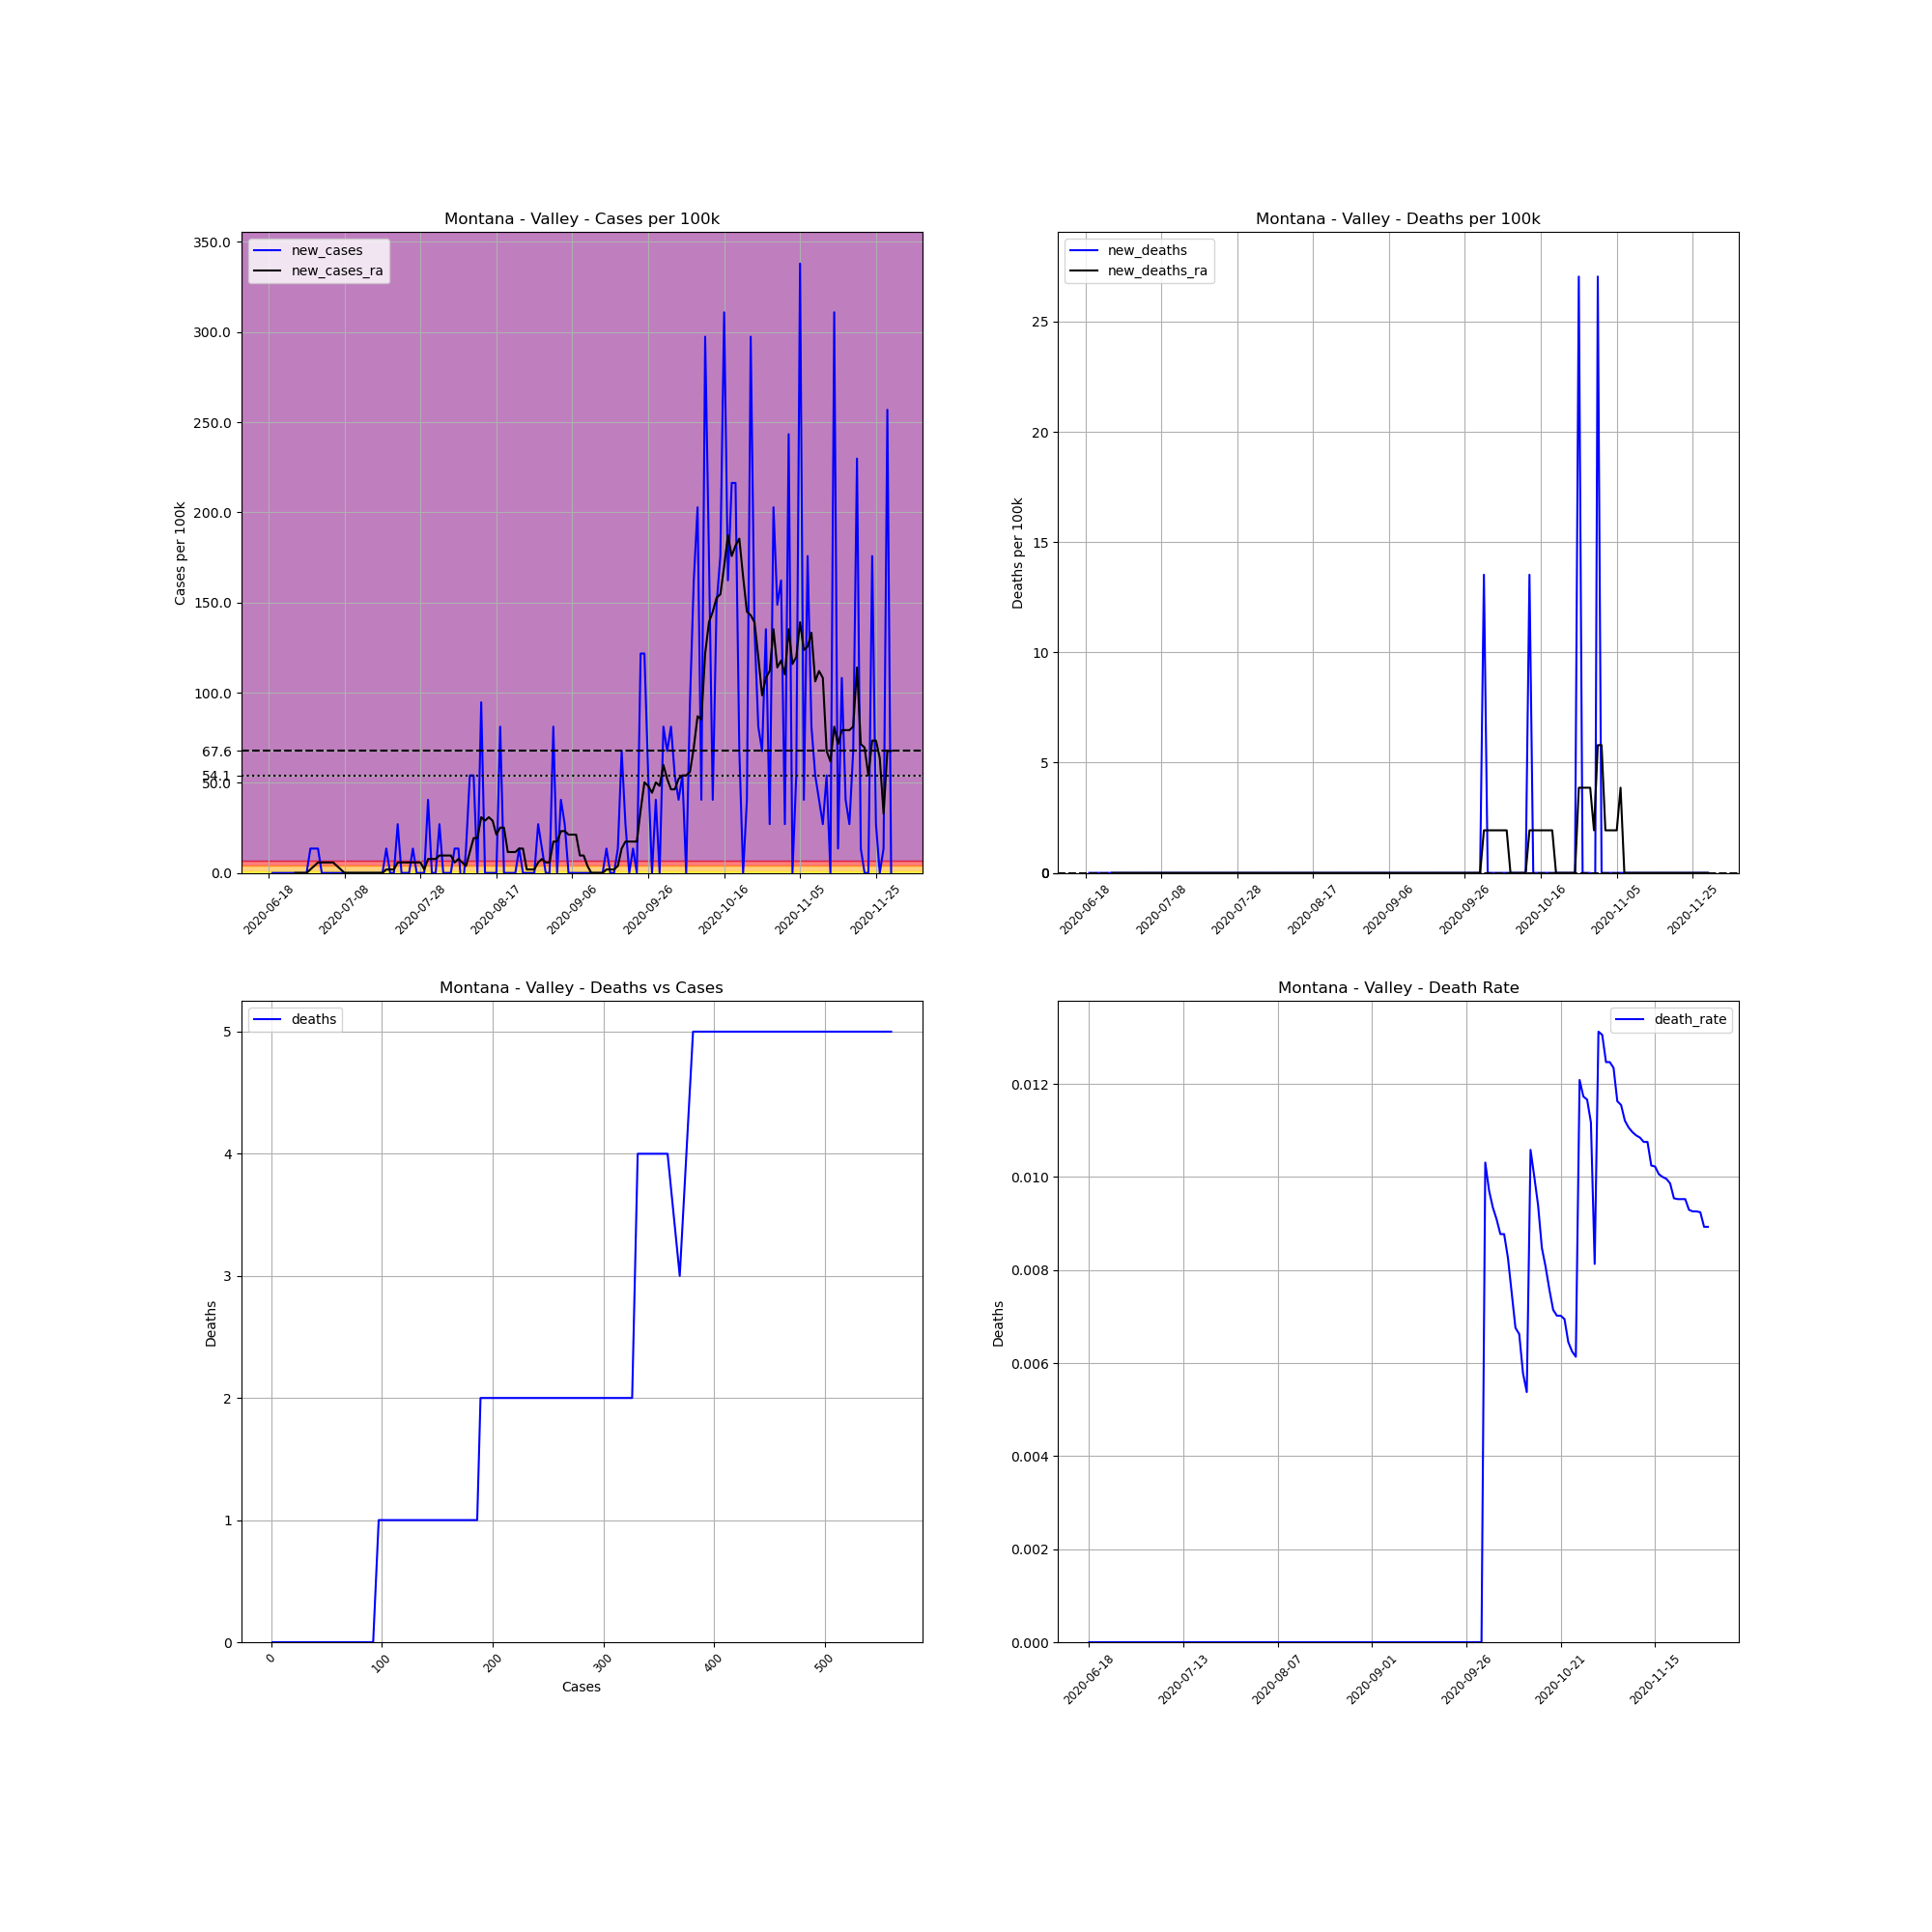

The file beside this chart, header and first rows:
, date, county, state, fips, cases, deaths, COUNTY, STNAME, CTYNAME, POPESTIMATE2019, cases_per_100k, deaths_per_100k, death_rate, new_cases, new_deaths, new_cases_ra, new_deaths_ra
739042, 2020-06-18, Valley, Montana, 30105, 1, 0.0, 105, Montana, Valley, 7396, 13.52, 0.0, 0.0, , , , 
739043, 2020-06-19, Valley, Montana, 30105, 1, 0.0, 105, Montana, Valley, 7396, 13.52, 0.0, 0.0, 0.0, 0.0, , 
739044, 2020-06-20, Valley, Montana, 30105, 1, 0.0, 105, Montana, Valley, 7396, 13.52, 0.0, 0.0, 0.0, 0.0, , 
739045, 2020-06-21, Valley, Montana, 30105, 1, 0.0, 105, Montana, Valley, 7396, 13.52, 0.0, 0.0, 0.0, 0.0, , 
739046, 2020-06-22, Valley, Montana, 30105, 1, 0.0, 105, Montana, Valley, 7396, 13.52, 0.0, 0.0, 0.0, 0.0, , 
739047, 2020-06-23, Valley, Montana, 30105, 1, 0.0, 105, Montana, Valley, 7396, 13.52, 0.0, 0.0, 0.0, 0.0, , 
739048, 2020-06-24, Valley, Montana, 30105, 1, 0.0, 105, Montana, Valley, 7396, 13.52, 0.0, 0.0, 0.0, 0.0, , 
739049, 2020-06-25, Valley, Montana, 30105, 1, 0.0, 105, Montana, Valley, 7396, 13.52, 0.0, 0.0, 0.0, 0.0, 0.0, 0.0
739050, 2020-06-26, Valley, Montana, 30105, 1, 0.0, 105, Montana, Valley, 7396, 13.52, 0.0, 0.0, 0.0, 0.0, 0.0, 0.0
739051, 2020-06-27, Valley, Montana, 30105, 1, 0.0, 105, Montana, Valley, 7396, 13.52, 0.0, 0.0, 0.0, 0.0, 0.0, 0.0
739052, 2020-06-28, Valley, Montana, 30105, 1, 0.0, 105, Montana, Valley, 7396, 13.52, 0.0, 0.0, 0.0, 0.0, 0.0, 0.0
739053, 2020-06-29, Valley, Montana, 30105, 2, 0.0, 105, Montana, Valley, 7396, 27.04, 0.0, 0.0, 13.52, 0.0, 1.932, 0.0
739054, 2020-06-30, Valley, Montana, 30105, 3, 0.0, 105, Montana, Valley, 7396, 40.56, 0.0, 0.0, 13.52, 0.0, 3.863, 0.0
739055, 2020-07-01, Valley, Montana, 30105, 4, 0.0, 105, Montana, Valley, 7396, 54.08, 0.0, 0.0, 13.52, 0.0, 5.795, 0.0
739056, 2020-07-02, Valley, Montana, 30105, 4, 0.0, 105, Montana, Valley, 7396, 54.08, 0.0, 0.0, 0.0, 0.0, 5.795, 0.0
739057, 2020-07-03, Valley, Montana, 30105, 4, 0.0, 105, Montana, Valley, 7396, 54.08, 0.0, 0.0, 0.0, 0.0, 5.795, 0.0
739058, 2020-07-04, Valley, Montana, 30105, 4, 0.0, 105, Montana, Valley, 7396, 54.08, 0.0, 0.0, 0.0, 0.0, 5.795, 0.0
739059, 2020-07-05, Valley, Montana, 30105, 4, 0.0, 105, Montana, Valley, 7396, 54.08, 0.0, 0.0, 0.0, 0.0, 5.795, 0.0
739060, 2020-07-06, Valley, Montana, 30105, 4, 0.0, 105, Montana, Valley, 7396, 54.08, 0.0, 0.0, 0.0, 0.0, 3.863, 0.0
739061, 2020-07-07, Valley, Montana, 30105, 4, 0.0, 105, Montana, Valley, 7396, 54.08, 0.0, 0.0, 0.0, 0.0, 1.932, 0.0
739062, 2020-07-08, Valley, Montana, 30105, 4, 0.0, 105, Montana, Valley, 7396, 54.08, 0.0, 0.0, 0.0, 0.0, 0.0, 0.0
739063, 2020-07-09, Valley, Montana, 30105, 4, 0.0, 105, Montana, Valley, 7396, 54.08, 0.0, 0.0, 0.0, 0.0, 0.0, 0.0
739064, 2020-07-10, Valley, Montana, 30105, 4, 0.0, 105, Montana, Valley, 7396, 54.08, 0.0, 0.0, 0.0, 0.0, 0.0, 0.0
739065, 2020-07-11, Valley, Montana, 30105, 4, 0.0, 105, Montana, Valley, 7396, 54.08, 0.0, 0.0, 0.0, 0.0, 0.0, 0.0
739066, 2020-07-12, Valley, Montana, 30105, 4, 0.0, 105, Montana, Valley, 7396, 54.08, 0.0, 0.0, 0.0, 0.0, 0.0, 0.0
739067, 2020-07-13, Valley, Montana, 30105, 4, 0.0, 105, Montana, Valley, 7396, 54.08, 0.0, 0.0, 0.0, 0.0, 0.0, 0.0
739068, 2020-07-14, Valley, Montana, 30105, 4, 0.0, 105, Montana, Valley, 7396, 54.08, 0.0, 0.0, 0.0, 0.0, 0.0, 0.0
739069, 2020-07-15, Valley, Montana, 30105, 4, 0.0, 105, Montana, Valley, 7396, 54.08, 0.0, 0.0, 0.0, 0.0, 0.0, 0.0
739070, 2020-07-16, Valley, Montana, 30105, 4, 0.0, 105, Montana, Valley, 7396, 54.08, 0.0, 0.0, 0.0, 0.0, 0.0, 0.0
739071, 2020-07-17, Valley, Montana, 30105, 4, 0.0, 105, Montana, Valley, 7396, 54.08, 0.0, 0.0, 0.0, 0.0, 0.0, 0.0
739072, 2020-07-18, Valley, Montana, 30105, 4, 0.0, 105, Montana, Valley, 7396, 54.08, 0.0, 0.0, 0.0, 0.0, 0.0, 0.0
739073, 2020-07-19, Valley, Montana, 30105, 5, 0.0, 105, Montana, Valley, 7396, 67.6, 0.0, 0.0, 13.52, 0.0, 1.932, 0.0
739074, 2020-07-20, Valley, Montana, 30105, 5, 0.0, 105, Montana, Valley, 7396, 67.6, 0.0, 0.0, 0.0, 0.0, 1.932, 0.0
739075, 2020-07-21, Valley, Montana, 30105, 5, 0.0, 105, Montana, Valley, 7396, 67.6, 0.0, 0.0, 0.0, 0.0, 1.932, 0.0
739076, 2020-07-22, Valley, Montana, 30105, 7, 0.0, 105, Montana, Valley, 7396, 94.65, 0.0, 0.0, 27.04, 0.0, 5.795, 0.0
739077, 2020-07-23, Valley, Montana, 30105, 7, 0.0, 105, Montana, Valley, 7396, 94.65, 0.0, 0.0, 0.0, 0.0, 5.795, 0.0
739078, 2020-07-24, Valley, Montana, 30105, 7, 0.0, 105, Montana, Valley, 7396, 94.65, 0.0, 0.0, 0.0, 0.0, 5.795, 0.0
739079, 2020-07-25, Valley, Montana, 30105, 7, 0.0, 105, Montana, Valley, 7396, 94.65, 0.0, 0.0, 0.0, 0.0, 5.795, 0.0
739080, 2020-07-26, Valley, Montana, 30105, 8, 0.0, 105, Montana, Valley, 7396, 108.2, 0.0, 0.0, 13.52, 0.0, 5.795, 0.0
739081, 2020-07-27, Valley, Montana, 30105, 8, 0.0, 105, Montana, Valley, 7396, 108.2, 0.0, 0.0, 0.0, 0.0, 5.795, 0.0
739082, 2020-07-28, Valley, Montana, 30105, 8, 0.0, 105, Montana, Valley, 7396, 108.2, 0.0, 0.0, 0.0, 0.0, 5.795, 0.0
739083, 2020-07-29, Valley, Montana, 30105, 8, 0.0, 105, Montana, Valley, 7396, 108.2, 0.0, 0.0, 0.0, 0.0, 1.932, 0.0
739084, 2020-07-30, Valley, Montana, 30105, 11, 0.0, 105, Montana, Valley, 7396, 148.7, 0.0, 0.0, 40.56, 0.0, 7.726, 0.0
739085, 2020-07-31, Valley, Montana, 30105, 11, 0.0, 105, Montana, Valley, 7396, 148.7, 0.0, 0.0, 0.0, 0.0, 7.726, 0.0
739086, 2020-08-01, Valley, Montana, 30105, 11, 0.0, 105, Montana, Valley, 7396, 148.7, 0.0, 0.0, 0.0, 0.0, 7.726, 0.0
739087, 2020-08-02, Valley, Montana, 30105, 13, 0.0, 105, Montana, Valley, 7396, 175.8, 0.0, 0.0, 27.04, 0.0, 9.658, 0.0
739088, 2020-08-03, Valley, Montana, 30105, 13, 0.0, 105, Montana, Valley, 7396, 175.8, 0.0, 0.0, 0.0, 0.0, 9.658, 0.0
739089, 2020-08-04, Valley, Montana, 30105, 13, 0.0, 105, Montana, Valley, 7396, 175.8, 0.0, 0.0, 0.0, 0.0, 9.658, 0.0
739090, 2020-08-05, Valley, Montana, 30105, 13, 0.0, 105, Montana, Valley, 7396, 175.8, 0.0, 0.0, 0.0, 0.0, 9.658, 0.0
739091, 2020-08-06, Valley, Montana, 30105, 14, 0.0, 105, Montana, Valley, 7396, 189.3, 0.0, 0.0, 13.52, 0.0, 5.795, 0.0
739092, 2020-08-07, Valley, Montana, 30105, 15, 0.0, 105, Montana, Valley, 7396, 202.8, 0.0, 0.0, 13.52, 0.0, 7.726, 0.0
739093, 2020-08-08, Valley, Montana, 30105, 14, 0.0, 105, Montana, Valley, 7396, 189.3, 0.0, 0.0, -13.52, 0.0, 5.795, 0.0
739094, 2020-08-09, Valley, Montana, 30105, 15, 0.0, 105, Montana, Valley, 7396, 202.8, 0.0, 0.0, 13.52, 0.0, 3.863, 0.0
739095, 2020-08-10, Valley, Montana, 30105, 19, 0.0, 105, Montana, Valley, 7396, 256.9, 0.0, 0.0, 54.08, 0.0, 11.59, 0.0
739096, 2020-08-11, Valley, Montana, 30105, 23, 0.0, 105, Montana, Valley, 7396, 311, 0.0, 0.0, 54.08, 0.0, 19.32, 0.0
739097, 2020-08-12, Valley, Montana, 30105, 23, 0.0, 105, Montana, Valley, 7396, 311, 0.0, 0.0, 0.0, 0.0, 19.32, 0.0
739098, 2020-08-13, Valley, Montana, 30105, 30, 0.0, 105, Montana, Valley, 7396, 405.6, 0.0, 0.0, 94.65, 0.0, 30.9, 0.0
739099, 2020-08-14, Valley, Montana, 30105, 30, 0.0, 105, Montana, Valley, 7396, 405.6, 0.0, 0.0, 0.0, 0.0, 28.97, 0.0
739100, 2020-08-15, Valley, Montana, 30105, 30, 0.0, 105, Montana, Valley, 7396, 405.6, 0.0, 0.0, 0.0, 0.0, 30.9, 0.0
739101, 2020-08-16, Valley, Montana, 30105, 30, 0.0, 105, Montana, Valley, 7396, 405.6, 0.0, 0.0, 0.0, 0.0, 28.97, 0.0
... 105 more rows
